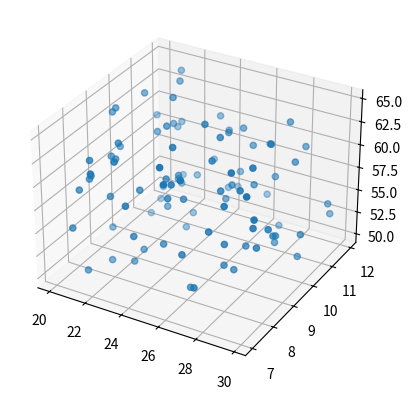

Source code (Python):
import numpy as np
import matplotlib.pyplot as plt


np.random.seed(42)

xs = np.random.random(100)*10+20

ys = np.random.random(100)*5+7

zs = np.random.random(100)*15+50

fig = plt.figure()

ax = fig.add_subplot(111, projection='3d')

ax.scatter(xs,ys,zs)

plt.show()